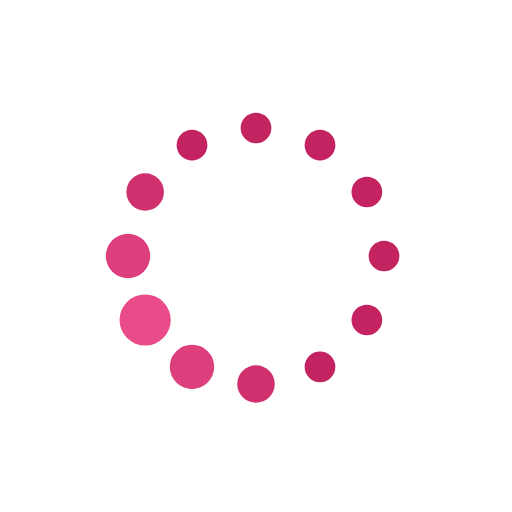
t = 0.00 s
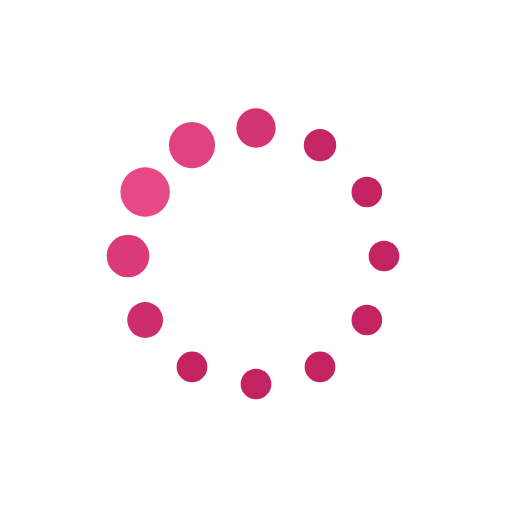
t = 0.19 s
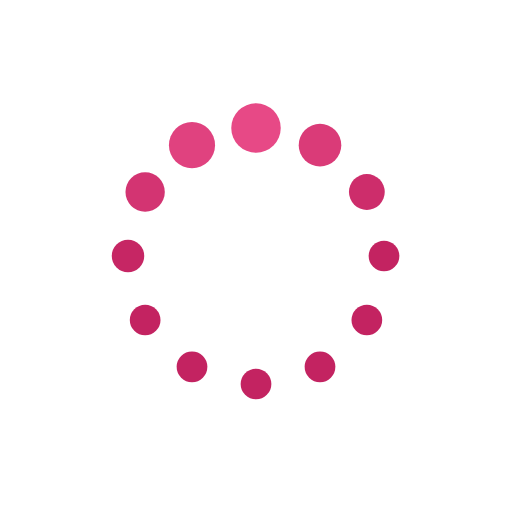
t = 0.31 s
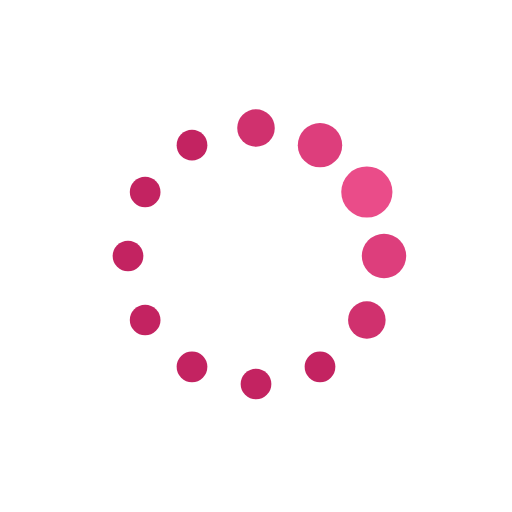
t = 0.50 s
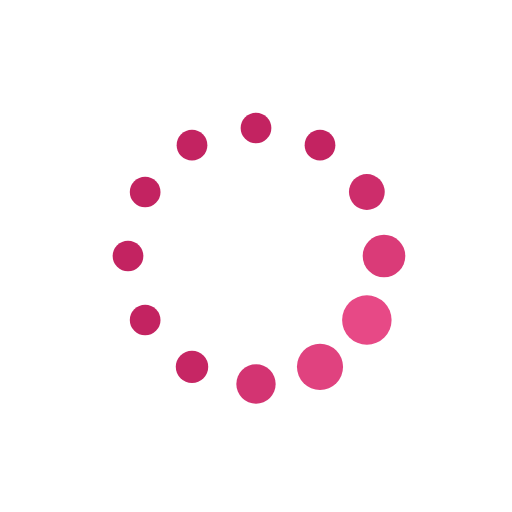
t = 0.69 s
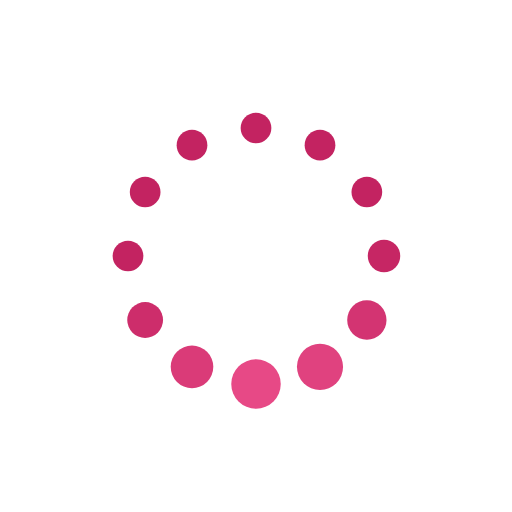
t = 0.81 s

The animated SVG that drew these frames (rendered in a browser with its animation timeline set to each time). Animation: 24 SMIL elements (animate=24); one cycle of 1.00 s, repeats indefinitely.

<svg class="lds-default" width="200px"  height="200px"  xmlns="http://www.w3.org/2000/svg" xmlns:xlink="http://www.w3.org/1999/xlink" viewBox="0 0 100 100" preserveAspectRatio="xMidYMid" style="background: none;"><circle cx="75" cy="50" fill="undefined" r="3">
  <animate attributeName="r" values="3;3;5;3;3" times="0;0.1;0.2;0.3;1" dur="1s" repeatCount="indefinite" begin="-0.917s"></animate>
  <animate attributeName="fill" values="#c32361;#c32361;#ea4c89;#c32361;#c32361" repeatCount="indefinite" times="0;0.1;0.2;0.3;1" dur="1s" begin="-0.917s"></animate>
</circle><circle cx="71.651" cy="62.5" fill="undefined" r="3.46022">
  <animate attributeName="r" values="3;3;5;3;3" times="0;0.1;0.2;0.3;1" dur="1s" repeatCount="indefinite" begin="-0.833s"></animate>
  <animate attributeName="fill" values="#c32361;#c32361;#ea4c89;#c32361;#c32361" repeatCount="indefinite" times="0;0.1;0.2;0.3;1" dur="1s" begin="-0.833s"></animate>
</circle><circle cx="62.5" cy="71.651" fill="undefined" r="4.12422">
  <animate attributeName="r" values="3;3;5;3;3" times="0;0.1;0.2;0.3;1" dur="1s" repeatCount="indefinite" begin="-0.75s"></animate>
  <animate attributeName="fill" values="#c32361;#c32361;#ea4c89;#c32361;#c32361" repeatCount="indefinite" times="0;0.1;0.2;0.3;1" dur="1s" begin="-0.75s"></animate>
</circle><circle cx="50" cy="75" fill="undefined" r="4.78822">
  <animate attributeName="r" values="3;3;5;3;3" times="0;0.1;0.2;0.3;1" dur="1s" repeatCount="indefinite" begin="-0.667s"></animate>
  <animate attributeName="fill" values="#c32361;#c32361;#ea4c89;#c32361;#c32361" repeatCount="indefinite" times="0;0.1;0.2;0.3;1" dur="1s" begin="-0.667s"></animate>
</circle><circle cx="37.5" cy="71.651" fill="undefined" r="4.53978">
  <animate attributeName="r" values="3;3;5;3;3" times="0;0.1;0.2;0.3;1" dur="1s" repeatCount="indefinite" begin="-0.583s"></animate>
  <animate attributeName="fill" values="#c32361;#c32361;#ea4c89;#c32361;#c32361" repeatCount="indefinite" times="0;0.1;0.2;0.3;1" dur="1s" begin="-0.583s"></animate>
</circle><circle cx="28.349" cy="62.5" fill="undefined" r="3.87578">
  <animate attributeName="r" values="3;3;5;3;3" times="0;0.1;0.2;0.3;1" dur="1s" repeatCount="indefinite" begin="-0.5s"></animate>
  <animate attributeName="fill" values="#c32361;#c32361;#ea4c89;#c32361;#c32361" repeatCount="indefinite" times="0;0.1;0.2;0.3;1" dur="1s" begin="-0.5s"></animate>
</circle><circle cx="25" cy="50" fill="undefined" r="3.21178">
  <animate attributeName="r" values="3;3;5;3;3" times="0;0.1;0.2;0.3;1" dur="1s" repeatCount="indefinite" begin="-0.417s"></animate>
  <animate attributeName="fill" values="#c32361;#c32361;#ea4c89;#c32361;#c32361" repeatCount="indefinite" times="0;0.1;0.2;0.3;1" dur="1s" begin="-0.417s"></animate>
</circle><circle cx="28.349" cy="37.5" fill="undefined" r="3">
  <animate attributeName="r" values="3;3;5;3;3" times="0;0.1;0.2;0.3;1" dur="1s" repeatCount="indefinite" begin="-0.333s"></animate>
  <animate attributeName="fill" values="#c32361;#c32361;#ea4c89;#c32361;#c32361" repeatCount="indefinite" times="0;0.1;0.2;0.3;1" dur="1s" begin="-0.333s"></animate>
</circle><circle cx="37.5" cy="28.349" fill="undefined" r="3">
  <animate attributeName="r" values="3;3;5;3;3" times="0;0.1;0.2;0.3;1" dur="1s" repeatCount="indefinite" begin="-0.25s"></animate>
  <animate attributeName="fill" values="#c32361;#c32361;#ea4c89;#c32361;#c32361" repeatCount="indefinite" times="0;0.1;0.2;0.3;1" dur="1s" begin="-0.25s"></animate>
</circle><circle cx="50" cy="25" fill="undefined" r="3">
  <animate attributeName="r" values="3;3;5;3;3" times="0;0.1;0.2;0.3;1" dur="1s" repeatCount="indefinite" begin="-0.167s"></animate>
  <animate attributeName="fill" values="#c32361;#c32361;#ea4c89;#c32361;#c32361" repeatCount="indefinite" times="0;0.1;0.2;0.3;1" dur="1s" begin="-0.167s"></animate>
</circle><circle cx="62.5" cy="28.349" fill="undefined" r="3">
  <animate attributeName="r" values="3;3;5;3;3" times="0;0.1;0.2;0.3;1" dur="1s" repeatCount="indefinite" begin="-0.083s"></animate>
  <animate attributeName="fill" values="#c32361;#c32361;#ea4c89;#c32361;#c32361" repeatCount="indefinite" times="0;0.1;0.2;0.3;1" dur="1s" begin="-0.083s"></animate>
</circle><circle cx="71.651" cy="37.5" fill="undefined" r="3">
  <animate attributeName="r" values="3;3;5;3;3" times="0;0.1;0.2;0.3;1" dur="1s" repeatCount="indefinite" begin="0s"></animate>
  <animate attributeName="fill" values="#c32361;#c32361;#ea4c89;#c32361;#c32361" repeatCount="indefinite" times="0;0.1;0.2;0.3;1" dur="1s" begin="0s"></animate>
</circle></svg>
